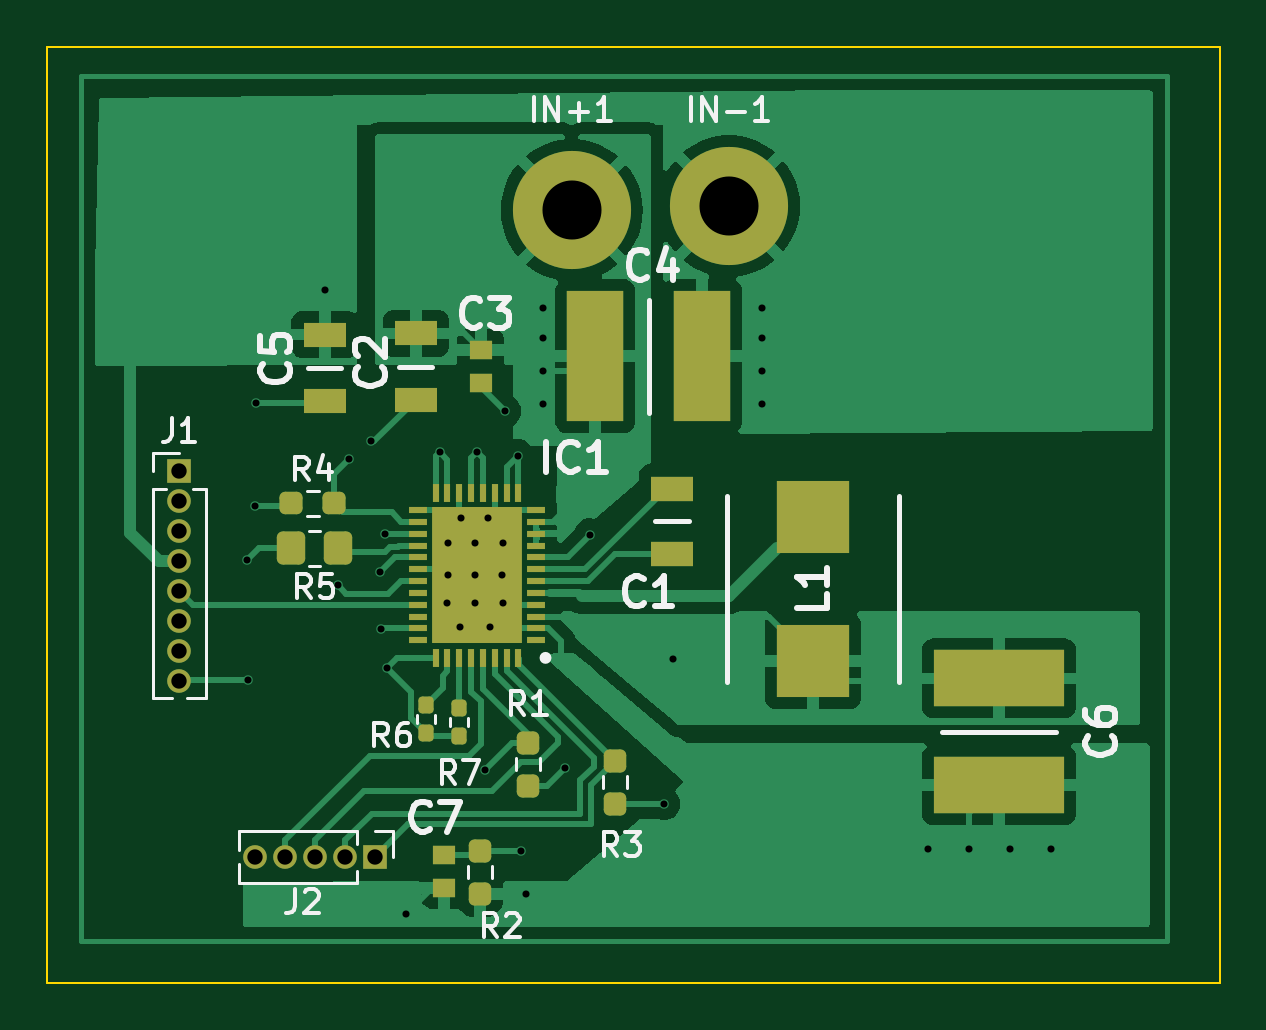
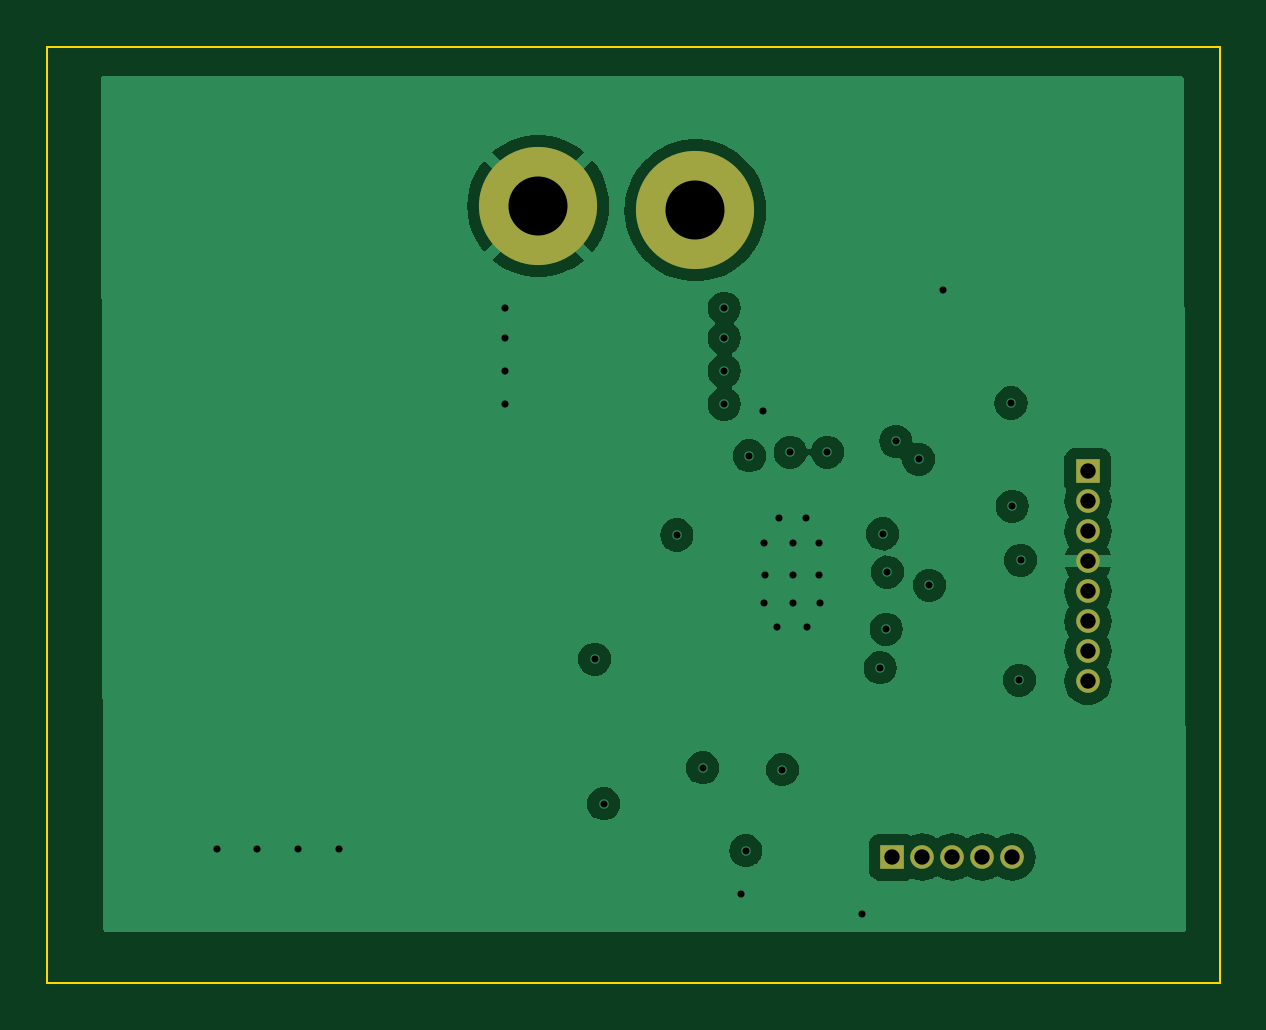
Circuit board: 13 layer files. Board 49.6 x 39.6 mm.
- bottom_copper: driver_seperate-B_Cu.gbr (43166 bytes)
- bottom_mask: driver_seperate-B_Mask.gbr (1019 bytes)
- paste: driver_seperate-B_Paste.gbr (458 bytes)
- bottom_silk: driver_seperate-B_Silkscreen.gbr (459 bytes)
- outline: driver_seperate-Edge_Cuts.gbr (615 bytes)
- top_copper: driver_seperate-F_Cu.gbr (49296 bytes)
- top_mask: driver_seperate-F_Mask.gbr (4522 bytes)
- paste: driver_seperate-F_Paste.gbr (3956 bytes)
- top_silk: driver_seperate-F_Silkscreen.gbr (22948 bytes)
- inner_copper: driver_seperate-In1_Cu.gbr (54853 bytes)
- inner_copper: driver_seperate-In2_Cu.gbr (58143 bytes)
- drill: driver_seperate-NPTH.drl (268 bytes)
- drill: driver_seperate-PTH.drl (1303 bytes)

=== bottom_copper: driver_seperate-B_Cu.gbr (43166 bytes, source omitted) ===
=== bottom_mask: driver_seperate-B_Mask.gbr ===
%TF.GenerationSoftware,KiCad,Pcbnew,7.0.9*%
%TF.CreationDate,2023-12-22T17:16:56+01:00*%
%TF.ProjectId,driver_seperate,64726976-6572-45f7-9365-706572617465,rev?*%
%TF.SameCoordinates,Original*%
%TF.FileFunction,Soldermask,Bot*%
%TF.FilePolarity,Negative*%
%FSLAX46Y46*%
G04 Gerber Fmt 4.6, Leading zero omitted, Abs format (unit mm)*
G04 Created by KiCad (PCBNEW 7.0.9) date 2023-12-22 17:16:56*
%MOMM*%
%LPD*%
G01*
G04 APERTURE LIST*
%ADD10R,1.000000X1.000000*%
%ADD11O,1.000000X1.000000*%
%ADD12C,5.000000*%
G04 APERTURE END LIST*
D10*
%TO.C,J2*%
X147066000Y-111633000D03*
D11*
X145796000Y-111633000D03*
X144526000Y-111633000D03*
X143256000Y-111633000D03*
X141986000Y-111633000D03*
%TD*%
D10*
%TO.C,J1*%
X138785600Y-95300800D03*
D11*
X138785600Y-96570800D03*
X138785600Y-97840800D03*
X138785600Y-99110800D03*
X138785600Y-100380800D03*
X138785600Y-101650800D03*
X138785600Y-102920800D03*
X138785600Y-104190800D03*
%TD*%
D12*
%TO.C,IN-1*%
X162052000Y-84074000D03*
%TD*%
%TO.C,IN+1*%
X155397200Y-84248800D03*
%TD*%
M02*

=== paste: driver_seperate-B_Paste.gbr ===
%TF.GenerationSoftware,KiCad,Pcbnew,7.0.9*%
%TF.CreationDate,2023-12-22T17:16:56+01:00*%
%TF.ProjectId,driver_seperate,64726976-6572-45f7-9365-706572617465,rev?*%
%TF.SameCoordinates,Original*%
%TF.FileFunction,Paste,Bot*%
%TF.FilePolarity,Positive*%
%FSLAX46Y46*%
G04 Gerber Fmt 4.6, Leading zero omitted, Abs format (unit mm)*
G04 Created by KiCad (PCBNEW 7.0.9) date 2023-12-22 17:16:56*
%MOMM*%
%LPD*%
G01*
G04 APERTURE LIST*
G04 APERTURE END LIST*
M02*

=== bottom_silk: driver_seperate-B_Silkscreen.gbr ===
%TF.GenerationSoftware,KiCad,Pcbnew,7.0.9*%
%TF.CreationDate,2023-12-22T17:16:56+01:00*%
%TF.ProjectId,driver_seperate,64726976-6572-45f7-9365-706572617465,rev?*%
%TF.SameCoordinates,Original*%
%TF.FileFunction,Legend,Bot*%
%TF.FilePolarity,Positive*%
%FSLAX46Y46*%
G04 Gerber Fmt 4.6, Leading zero omitted, Abs format (unit mm)*
G04 Created by KiCad (PCBNEW 7.0.9) date 2023-12-22 17:16:56*
%MOMM*%
%LPD*%
G01*
G04 APERTURE LIST*
G04 APERTURE END LIST*
M02*

=== outline: driver_seperate-Edge_Cuts.gbr ===
%TF.GenerationSoftware,KiCad,Pcbnew,7.0.9*%
%TF.CreationDate,2023-12-22T17:16:56+01:00*%
%TF.ProjectId,driver_seperate,64726976-6572-45f7-9365-706572617465,rev?*%
%TF.SameCoordinates,Original*%
%TF.FileFunction,Profile,NP*%
%FSLAX46Y46*%
G04 Gerber Fmt 4.6, Leading zero omitted, Abs format (unit mm)*
G04 Created by KiCad (PCBNEW 7.0.9) date 2023-12-22 17:16:56*
%MOMM*%
%LPD*%
G01*
G04 APERTURE LIST*
%TA.AperFunction,Profile*%
%ADD10C,0.100000*%
%TD*%
G04 APERTURE END LIST*
D10*
X133197600Y-77317600D02*
X182829200Y-77317600D01*
X182829200Y-116941600D01*
X133197600Y-116941600D01*
X133197600Y-77317600D01*
M02*

=== top_copper: driver_seperate-F_Cu.gbr (49296 bytes, source omitted) ===
=== top_mask: driver_seperate-F_Mask.gbr ===
%TF.GenerationSoftware,KiCad,Pcbnew,7.0.9*%
%TF.CreationDate,2023-12-22T17:16:56+01:00*%
%TF.ProjectId,driver_seperate,64726976-6572-45f7-9365-706572617465,rev?*%
%TF.SameCoordinates,Original*%
%TF.FileFunction,Soldermask,Top*%
%TF.FilePolarity,Negative*%
%FSLAX46Y46*%
G04 Gerber Fmt 4.6, Leading zero omitted, Abs format (unit mm)*
G04 Created by KiCad (PCBNEW 7.0.9) date 2023-12-22 17:16:56*
%MOMM*%
%LPD*%
G01*
G04 APERTURE LIST*
G04 Aperture macros list*
%AMRoundRect*
0 Rectangle with rounded corners*
0 $1 Rounding radius*
0 $2 $3 $4 $5 $6 $7 $8 $9 X,Y pos of 4 corners*
0 Add a 4 corners polygon primitive as box body*
4,1,4,$2,$3,$4,$5,$6,$7,$8,$9,$2,$3,0*
0 Add four circle primitives for the rounded corners*
1,1,$1+$1,$2,$3*
1,1,$1+$1,$4,$5*
1,1,$1+$1,$6,$7*
1,1,$1+$1,$8,$9*
0 Add four rect primitives between the rounded corners*
20,1,$1+$1,$2,$3,$4,$5,0*
20,1,$1+$1,$4,$5,$6,$7,0*
20,1,$1+$1,$6,$7,$8,$9,0*
20,1,$1+$1,$8,$9,$2,$3,0*%
G04 Aperture macros list end*
%ADD10R,1.000000X1.000000*%
%ADD11O,1.000000X1.000000*%
%ADD12RoundRect,0.237500X-0.237500X0.250000X-0.237500X-0.250000X0.237500X-0.250000X0.237500X0.250000X0*%
%ADD13R,0.980000X0.780000*%
%ADD14R,1.820000X1.020000*%
%ADD15RoundRect,0.237500X-0.250000X-0.237500X0.250000X-0.237500X0.250000X0.237500X-0.250000X0.237500X0*%
%ADD16R,3.100000X3.050000*%
%ADD17C,5.000000*%
%ADD18RoundRect,0.250000X0.350000X0.450000X-0.350000X0.450000X-0.350000X-0.450000X0.350000X-0.450000X0*%
%ADD19RoundRect,0.160000X-0.160000X0.197500X-0.160000X-0.197500X0.160000X-0.197500X0.160000X0.197500X0*%
%ADD20R,1.820000X1.070000*%
%ADD21RoundRect,0.237500X0.237500X-0.250000X0.237500X0.250000X-0.237500X0.250000X-0.237500X-0.250000X0*%
%ADD22R,2.390000X5.510000*%
%ADD23R,0.800000X0.300000*%
%ADD24R,0.300000X0.800000*%
%ADD25R,3.800000X5.800000*%
%ADD26R,5.510000X2.390000*%
G04 APERTURE END LIST*
D10*
%TO.C,J2*%
X147066000Y-111633000D03*
D11*
X145796000Y-111633000D03*
X144526000Y-111633000D03*
X143256000Y-111633000D03*
X141986000Y-111633000D03*
%TD*%
D12*
%TO.C,R2*%
X151511000Y-111355500D03*
X151511000Y-113180500D03*
%TD*%
D13*
%TO.C,C7*%
X149987000Y-111526500D03*
X149987000Y-112926500D03*
%TD*%
D10*
%TO.C,J1*%
X138785600Y-95300800D03*
D11*
X138785600Y-96570800D03*
X138785600Y-97840800D03*
X138785600Y-99110800D03*
X138785600Y-100380800D03*
X138785600Y-101650800D03*
X138785600Y-102920800D03*
X138785600Y-104190800D03*
%TD*%
D14*
%TO.C,C2*%
X148794400Y-89461800D03*
X148794400Y-92261800D03*
%TD*%
D15*
%TO.C,R4*%
X145335000Y-96647000D03*
X143510000Y-96647000D03*
%TD*%
D16*
%TO.C,L1*%
X165608000Y-103329200D03*
X165608000Y-97229200D03*
%TD*%
D17*
%TO.C,IN-1*%
X162052000Y-84074000D03*
%TD*%
D18*
%TO.C,R5*%
X145510000Y-98552000D03*
X143510000Y-98552000D03*
%TD*%
D14*
%TO.C,C5*%
X144933600Y-92306600D03*
X144933600Y-89506600D03*
%TD*%
D19*
%TO.C,R6*%
X149225000Y-105193500D03*
X149225000Y-106388500D03*
%TD*%
D20*
%TO.C,C1*%
X159639000Y-96029000D03*
X159639000Y-98789000D03*
%TD*%
D21*
%TO.C,R3*%
X157226000Y-109370500D03*
X157226000Y-107545500D03*
%TD*%
%TO.C,R1*%
X153543000Y-106783500D03*
X153543000Y-108608500D03*
%TD*%
D17*
%TO.C,IN+1*%
X155397200Y-84248800D03*
%TD*%
D19*
%TO.C,R7*%
X150622000Y-105320500D03*
X150622000Y-106515500D03*
%TD*%
D13*
%TO.C,C3*%
X151537600Y-90144600D03*
X151537600Y-91544600D03*
%TD*%
D22*
%TO.C,C4*%
X156389000Y-90424000D03*
X160909000Y-90424000D03*
%TD*%
D23*
%TO.C,IC1*%
X153884000Y-102445000D03*
X153884000Y-101945000D03*
X153884000Y-101445000D03*
X153884000Y-100945000D03*
X153884000Y-100445000D03*
X153884000Y-99945000D03*
X153884000Y-99445000D03*
X153884000Y-98945000D03*
X153884000Y-98445000D03*
X153884000Y-97945000D03*
X153884000Y-97445000D03*
X153884000Y-96945000D03*
D24*
X153134000Y-96195000D03*
X152634000Y-96195000D03*
X152134000Y-96195000D03*
X151634000Y-96195000D03*
X151134000Y-96195000D03*
X150634000Y-96195000D03*
X150134000Y-96195000D03*
X149634000Y-96195000D03*
D23*
X148884000Y-96945000D03*
X148884000Y-97445000D03*
X148884000Y-97945000D03*
X148884000Y-98445000D03*
X148884000Y-98945000D03*
X148884000Y-99445000D03*
X148884000Y-99945000D03*
X148884000Y-100445000D03*
X148884000Y-100945000D03*
X148884000Y-101445000D03*
X148884000Y-101945000D03*
X148884000Y-102445000D03*
D24*
X149634000Y-103195000D03*
X150134000Y-103195000D03*
X150634000Y-103195000D03*
X151134000Y-103195000D03*
X151634000Y-103195000D03*
X152134000Y-103195000D03*
X152634000Y-103195000D03*
X153134000Y-103195000D03*
D25*
X151384000Y-99695000D03*
%TD*%
D26*
%TO.C,C6*%
X173482000Y-108584400D03*
X173482000Y-104064400D03*
%TD*%
M02*

=== paste: driver_seperate-F_Paste.gbr ===
%TF.GenerationSoftware,KiCad,Pcbnew,7.0.9*%
%TF.CreationDate,2023-12-22T17:16:56+01:00*%
%TF.ProjectId,driver_seperate,64726976-6572-45f7-9365-706572617465,rev?*%
%TF.SameCoordinates,Original*%
%TF.FileFunction,Paste,Top*%
%TF.FilePolarity,Positive*%
%FSLAX46Y46*%
G04 Gerber Fmt 4.6, Leading zero omitted, Abs format (unit mm)*
G04 Created by KiCad (PCBNEW 7.0.9) date 2023-12-22 17:16:56*
%MOMM*%
%LPD*%
G01*
G04 APERTURE LIST*
G04 Aperture macros list*
%AMRoundRect*
0 Rectangle with rounded corners*
0 $1 Rounding radius*
0 $2 $3 $4 $5 $6 $7 $8 $9 X,Y pos of 4 corners*
0 Add a 4 corners polygon primitive as box body*
4,1,4,$2,$3,$4,$5,$6,$7,$8,$9,$2,$3,0*
0 Add four circle primitives for the rounded corners*
1,1,$1+$1,$2,$3*
1,1,$1+$1,$4,$5*
1,1,$1+$1,$6,$7*
1,1,$1+$1,$8,$9*
0 Add four rect primitives between the rounded corners*
20,1,$1+$1,$2,$3,$4,$5,0*
20,1,$1+$1,$4,$5,$6,$7,0*
20,1,$1+$1,$6,$7,$8,$9,0*
20,1,$1+$1,$8,$9,$2,$3,0*%
G04 Aperture macros list end*
%ADD10RoundRect,0.237500X-0.237500X0.250000X-0.237500X-0.250000X0.237500X-0.250000X0.237500X0.250000X0*%
%ADD11R,0.980000X0.780000*%
%ADD12R,1.820000X1.020000*%
%ADD13RoundRect,0.237500X-0.250000X-0.237500X0.250000X-0.237500X0.250000X0.237500X-0.250000X0.237500X0*%
%ADD14R,3.100000X3.050000*%
%ADD15RoundRect,0.250000X0.350000X0.450000X-0.350000X0.450000X-0.350000X-0.450000X0.350000X-0.450000X0*%
%ADD16RoundRect,0.160000X-0.160000X0.197500X-0.160000X-0.197500X0.160000X-0.197500X0.160000X0.197500X0*%
%ADD17R,1.820000X1.070000*%
%ADD18RoundRect,0.237500X0.237500X-0.250000X0.237500X0.250000X-0.237500X0.250000X-0.237500X-0.250000X0*%
%ADD19R,2.390000X5.510000*%
%ADD20R,0.800000X0.300000*%
%ADD21R,0.300000X0.800000*%
%ADD22R,3.800000X5.800000*%
%ADD23R,5.510000X2.390000*%
G04 APERTURE END LIST*
D10*
%TO.C,R2*%
X151511000Y-111355500D03*
X151511000Y-113180500D03*
%TD*%
D11*
%TO.C,C7*%
X149987000Y-111526500D03*
X149987000Y-112926500D03*
%TD*%
D12*
%TO.C,C2*%
X148794400Y-89461800D03*
X148794400Y-92261800D03*
%TD*%
D13*
%TO.C,R4*%
X145335000Y-96647000D03*
X143510000Y-96647000D03*
%TD*%
D14*
%TO.C,L1*%
X165608000Y-103329200D03*
X165608000Y-97229200D03*
%TD*%
D15*
%TO.C,R5*%
X145510000Y-98552000D03*
X143510000Y-98552000D03*
%TD*%
D12*
%TO.C,C5*%
X144933600Y-92306600D03*
X144933600Y-89506600D03*
%TD*%
D16*
%TO.C,R6*%
X149225000Y-105193500D03*
X149225000Y-106388500D03*
%TD*%
D17*
%TO.C,C1*%
X159639000Y-96029000D03*
X159639000Y-98789000D03*
%TD*%
D18*
%TO.C,R3*%
X157226000Y-109370500D03*
X157226000Y-107545500D03*
%TD*%
%TO.C,R1*%
X153543000Y-106783500D03*
X153543000Y-108608500D03*
%TD*%
D16*
%TO.C,R7*%
X150622000Y-105320500D03*
X150622000Y-106515500D03*
%TD*%
D11*
%TO.C,C3*%
X151537600Y-90144600D03*
X151537600Y-91544600D03*
%TD*%
D19*
%TO.C,C4*%
X156389000Y-90424000D03*
X160909000Y-90424000D03*
%TD*%
D20*
%TO.C,IC1*%
X153884000Y-102445000D03*
X153884000Y-101945000D03*
X153884000Y-101445000D03*
X153884000Y-100945000D03*
X153884000Y-100445000D03*
X153884000Y-99945000D03*
X153884000Y-99445000D03*
X153884000Y-98945000D03*
X153884000Y-98445000D03*
X153884000Y-97945000D03*
X153884000Y-97445000D03*
X153884000Y-96945000D03*
D21*
X153134000Y-96195000D03*
X152634000Y-96195000D03*
X152134000Y-96195000D03*
X151634000Y-96195000D03*
X151134000Y-96195000D03*
X150634000Y-96195000D03*
X150134000Y-96195000D03*
X149634000Y-96195000D03*
D20*
X148884000Y-96945000D03*
X148884000Y-97445000D03*
X148884000Y-97945000D03*
X148884000Y-98445000D03*
X148884000Y-98945000D03*
X148884000Y-99445000D03*
X148884000Y-99945000D03*
X148884000Y-100445000D03*
X148884000Y-100945000D03*
X148884000Y-101445000D03*
X148884000Y-101945000D03*
X148884000Y-102445000D03*
D21*
X149634000Y-103195000D03*
X150134000Y-103195000D03*
X150634000Y-103195000D03*
X151134000Y-103195000D03*
X151634000Y-103195000D03*
X152134000Y-103195000D03*
X152634000Y-103195000D03*
X153134000Y-103195000D03*
D22*
X151384000Y-99695000D03*
%TD*%
D23*
%TO.C,C6*%
X173482000Y-108584400D03*
X173482000Y-104064400D03*
%TD*%
M02*

=== top_silk: driver_seperate-F_Silkscreen.gbr (22948 bytes, source omitted) ===
=== inner_copper: driver_seperate-In1_Cu.gbr (54853 bytes, source omitted) ===
=== inner_copper: driver_seperate-In2_Cu.gbr (58143 bytes, source omitted) ===
=== drill: driver_seperate-NPTH.drl ===
M48
; DRILL file {KiCad 7.0.9} date Fri Dec 22 17:16:50 2023
; FORMAT={-:-/ absolute / inch / decimal}
; #@! TF.CreationDate,2023-12-22T17:16:50+01:00
; #@! TF.GenerationSoftware,Kicad,Pcbnew,7.0.9
; #@! TF.FileFunction,NonPlated,1,4,NPTH
FMAT,2
INCH
%
G90
G05
T0
M30

=== drill: driver_seperate-PTH.drl ===
M48
; DRILL file {KiCad 7.0.9} date Fri Dec 22 17:16:50 2023
; FORMAT={-:-/ absolute / inch / decimal}
; #@! TF.CreationDate,2023-12-22T17:16:50+01:00
; #@! TF.GenerationSoftware,Kicad,Pcbnew,7.0.9
; #@! TF.FileFunction,Plated,1,4,PTH
FMAT,2
INCH
; #@! TA.AperFunction,Plated,PTH,ViaDrill
T1C0.0118
; #@! TA.AperFunction,Plated,PTH,ComponentDrill
T2C0.0256
; #@! TA.AperFunction,Plated,PTH,ComponentDrill
T3C0.0984
%
G90
G05
T1
X5.576Y-3.9
X5.578Y-4.1
X5.59Y-3.81
X5.592Y-3.638
X5.706Y-3.45
X5.728Y-3.942
X5.746Y-3.732
X5.784Y-3.702
X5.798Y-3.92
X5.8Y-4.015
X5.806Y-3.856
X5.81Y-4.0794
X5.841Y-4.49
X5.898Y-3.72
X5.91Y-3.972
X5.912Y-3.872
X5.912Y-3.924
X5.932Y-4.012
X5.934Y-3.83
X5.956Y-3.872
X5.956Y-3.924
X5.956Y-3.972
X5.96Y-3.72
X5.973Y-4.249
X5.978Y-3.83
X5.982Y-4.012
X6.002Y-3.924
X6.004Y-3.872
X6.004Y-3.972
X6.006Y-3.652
X6.028Y-3.726
X6.034Y-4.384
X6.042Y-4.456
X6.07Y-3.48
X6.07Y-3.53
X6.07Y-3.585
X6.07Y-3.64
X6.106Y-4.246
X6.149Y-3.858
X6.271Y-4.306
X6.286Y-4.065
X6.435Y-3.48
X6.435Y-3.53
X6.435Y-3.585
X6.435Y-3.64
X6.712Y-4.382
X6.78Y-4.381
X6.848Y-4.381
X6.916Y-4.382
T2
X5.464Y-3.752
X5.464Y-3.802
X5.464Y-3.852
X5.464Y-3.902
X5.464Y-3.952
X5.464Y-4.002
X5.464Y-4.052
X5.464Y-4.102
X5.59Y-4.395
X5.64Y-4.395
X5.69Y-4.395
X5.74Y-4.395
X5.79Y-4.395
T3
X6.118Y-3.3169
X6.38Y-3.31
T0
M30

